Run: headless pygame with SDL's dummy video driver; simulated clock (each Clock.tick advances the game by its frame time, no real sleeping); random seed 0; keys injected as events and as key.get_pressed() state; mouse plan: one left click at the window centre at the start of phase 2, then a move to the lower-right quarter at the start of phase 3.
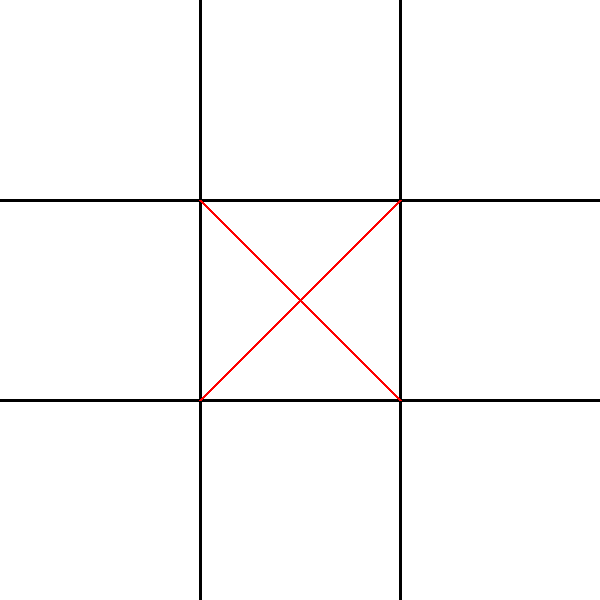
Frame 1 of 4 · flips 1–60 · no input
Frame 2 of 4 · flips 61–180 · clicked the window centre · tapped SPACE, RETURN · held RIGHT (→), D · screen unchanged from frame 1, image omitted
Frame 3 of 4 · flips 181–300 · moved the mouse to the lower-right quarter · held DOWN (↓), S · screen unchanged from frame 2, image omitted
Frame 4 of 4 · flips 301–420 · held LEFT (←), A, UP (↑), W · screen unchanged from frame 3, image omitted

The pygame program that drew these frames:

import pygame

pygame.font.init()



tabuleiro = [[0,0,0],
            [0,-1,0],
            [0,0,0]]

def desenhar_X(janela,x,y,t):
    pygame.draw.line(janela,(255,0,0),(x*t,y*t),((x+1)*t,(y+1)*t),3)
    pygame.draw.line(janela,(255,0,0),(x*t,(y+1)*t),((x+1)*t,(y)*t),3)
def desenhar_tabuleiro(janela,tabuleiro):
    w = 600
    h = 600
    tamanho = 600/3
    for i in range(1,3):
        pygame.draw.line(janela,(0,0,0),(0,i*tamanho),(w,i*tamanho),3)
        pygame.draw.line(janela,(0,0,0),(i*tamanho,0),(i*tamanho,h),3)

    raio = int(tamanho/2)
    for i in range(len(tabuleiro)):
        for j in range(len(tabuleiro)):
            if tabuleiro[i][j] == 1:
                pygame.draw.circle(janela, (0,0,255), ((i+1)*tamanho-raio, (j+1)*tamanho-raio),raio, 3)
            if tabuleiro[i][j] == -1:
                desenhar_X(janela,i,j,tamanho)
def redesenhar(janela,tabuleiro):
    janela.fill((255,255,255))
    desenhar_tabuleiro(janela,tabuleiro)

def main():
    janela = pygame.display.set_mode((600,600))
    
    
    while True:
        redesenhar(janela,tabuleiro)
        pygame.display.update()
        for evento in pygame.event.get():
            if evento.type == pygame.QUIT:
                return
            if evento.type== pygame.MOUSEBUTTONUP:
                p = pygame.mouse.get_pos()
                i = int(p[0]/200)
                j = int(p[1]/200)
                
                if tabuleiro[i][j]==0:
                    tabuleiro[i][j]=1
                print(i,j)
                print(tabuleiro[i][j])

main()
